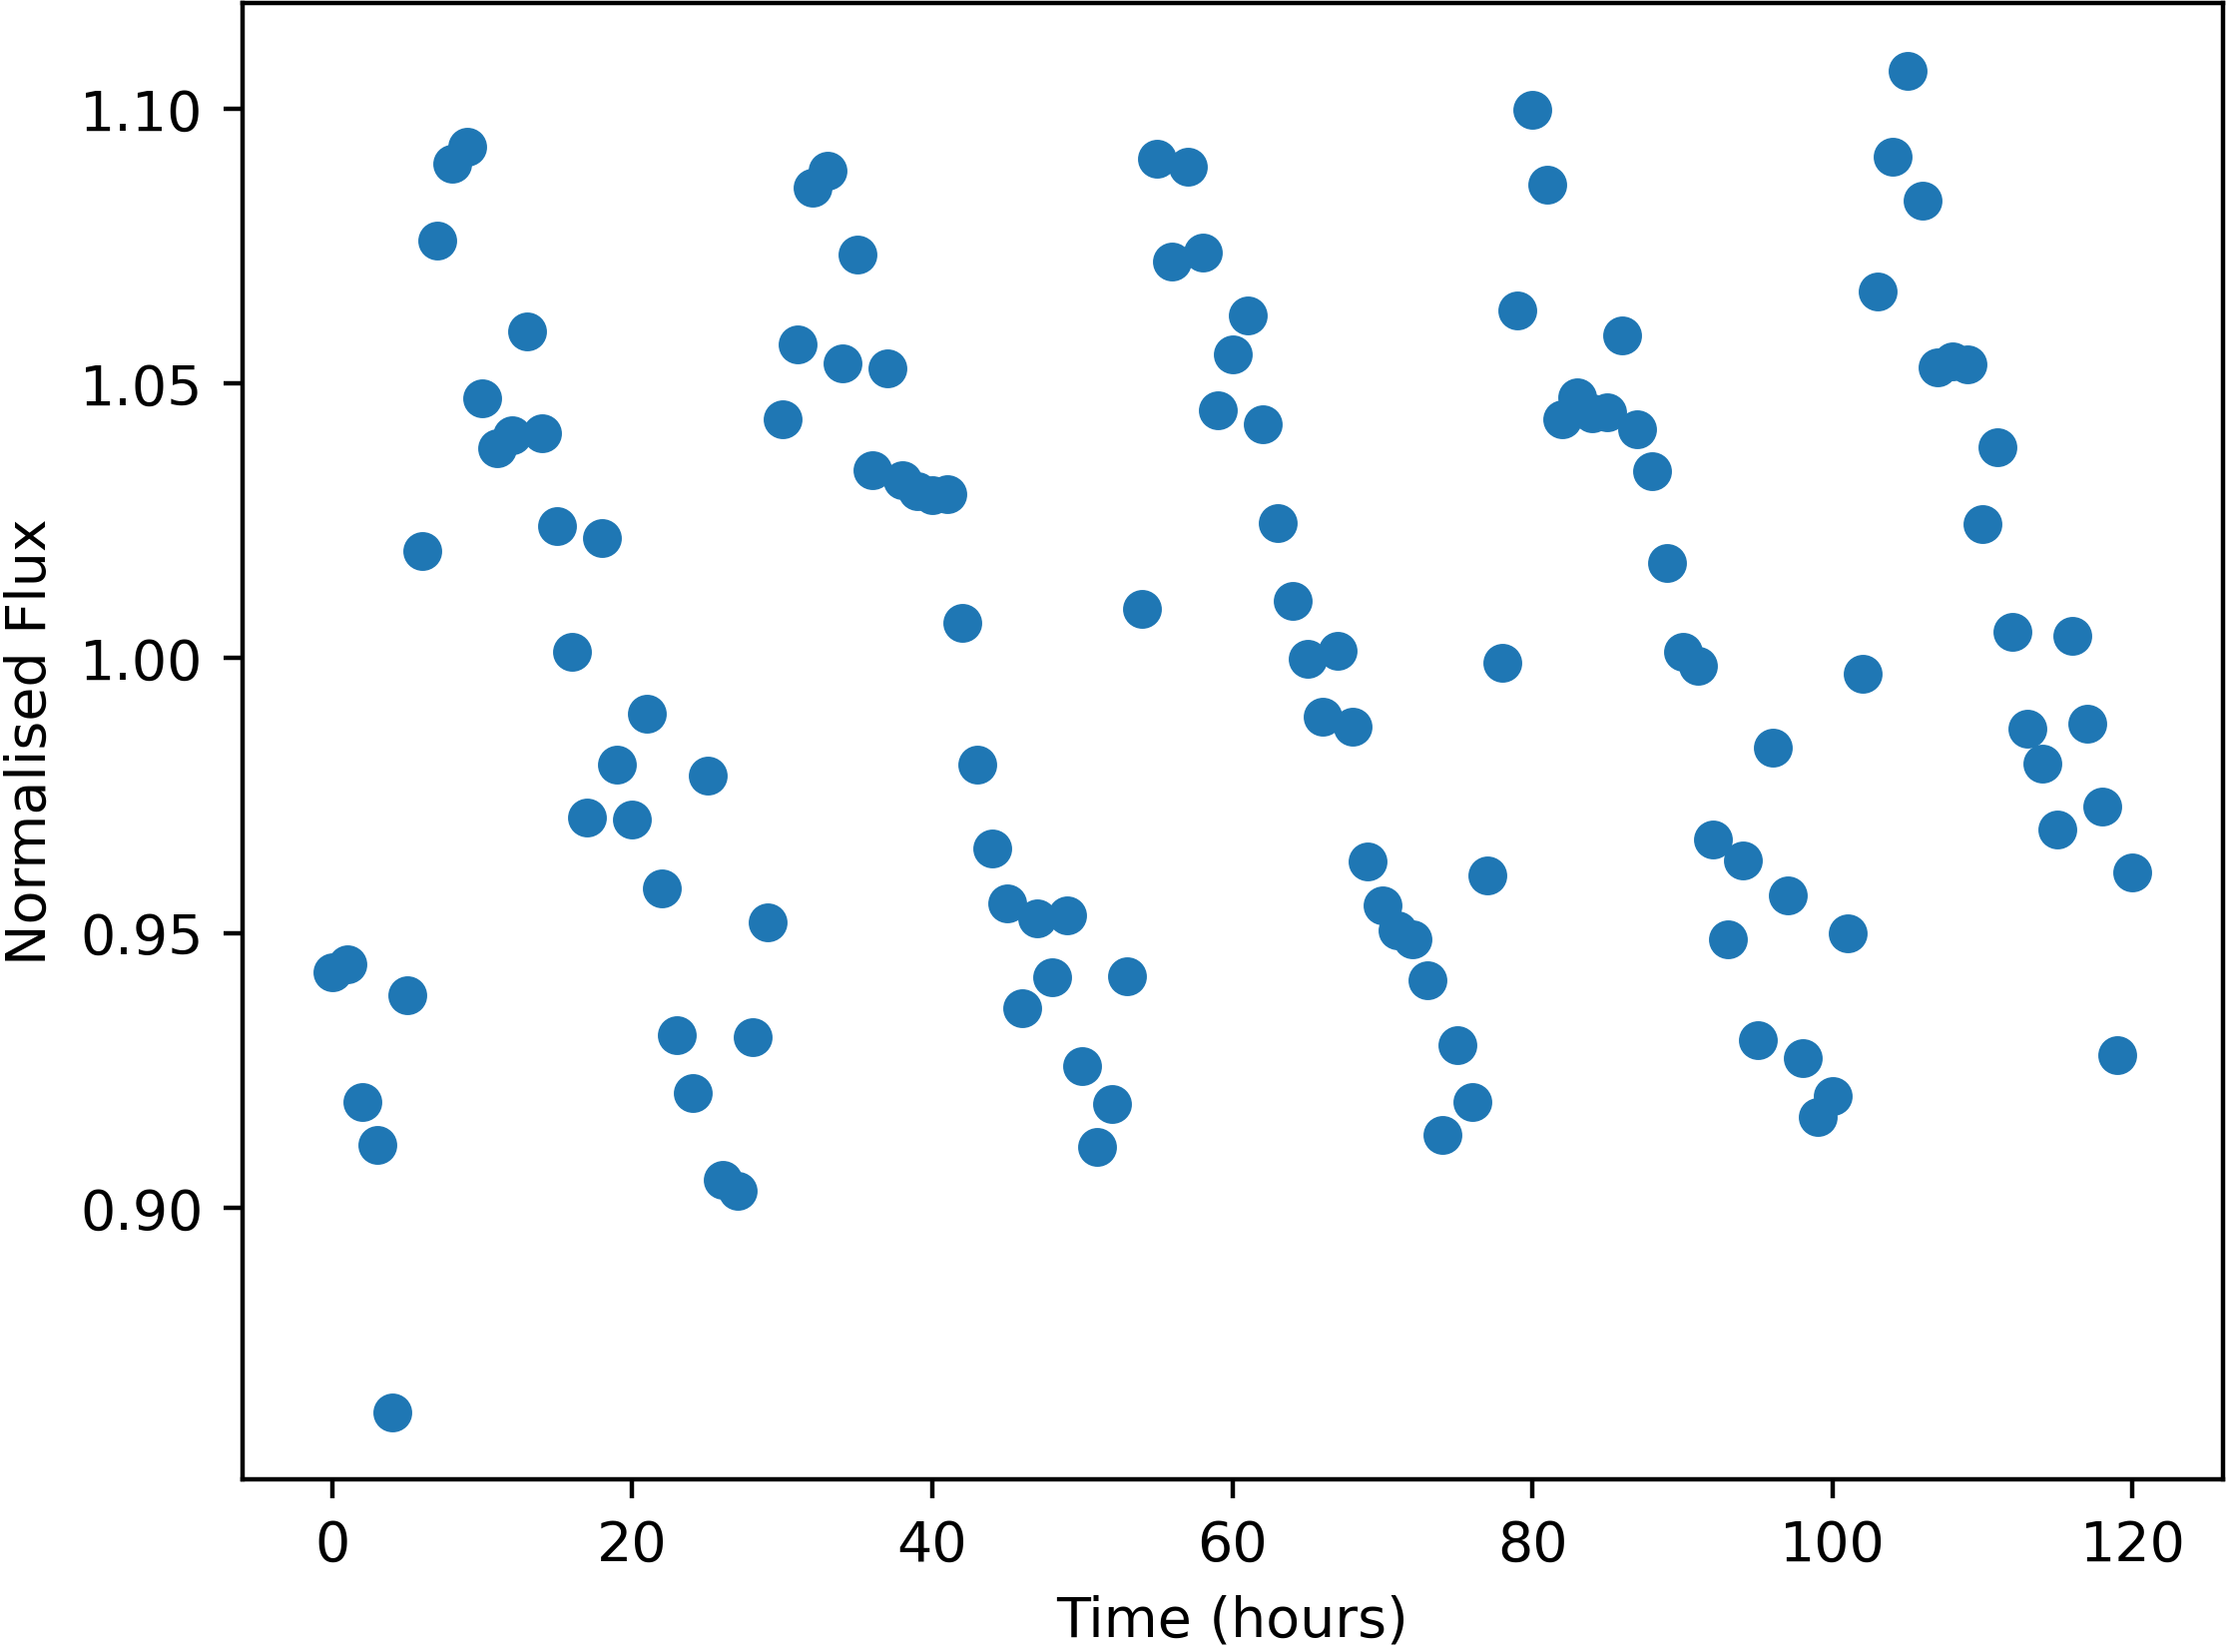

The file beside this chart, header and first rows:
Time, NormalisedFlux
0.0, 0.9429
1.0, 0.9443
2.0, 0.9193
3.0, 0.9114
4.0, 0.8628
5.0, 0.9386
6.0, 1.02
7.0, 1.076
8.0, 1.09
9.0, 1.093
10.0, 1.047
11.0, 1.038
12.0, 1.041
13.0, 1.059
14.0, 1.041
15.0, 1.024
16.0, 1.001
17.0, 0.9711
18.0, 1.022
19.0, 0.9806
20.0, 0.9706
21.0, 0.9899
22.0, 0.9581
23.0, 0.9314
24.0, 0.9208
25.0, 0.9787
26.0, 0.9051
27.0, 0.9031
28.0, 0.9311
29.0, 0.952
30.0, 1.043
31.0, 1.057
32.0, 1.086
33.0, 1.089
34.0, 1.054
35.0, 1.073
36.0, 1.034
37.0, 1.053
38.0, 1.032
39.0, 1.03
40.0, 1.03
41.0, 1.03
42.0, 1.006
43.0, 0.9807
44.0, 0.9653
45.0, 0.9554
46.0, 0.9362
47.0, 0.9526
48.0, 0.9419
49.0, 0.9531
50.0, 0.9258
51.0, 0.911
52.0, 0.9189
53.0, 0.942
54.0, 1.009
55.0, 1.091
56.0, 1.072
57.0, 1.089
58.0, 1.074
59.0, 1.045
... 61 more rows
